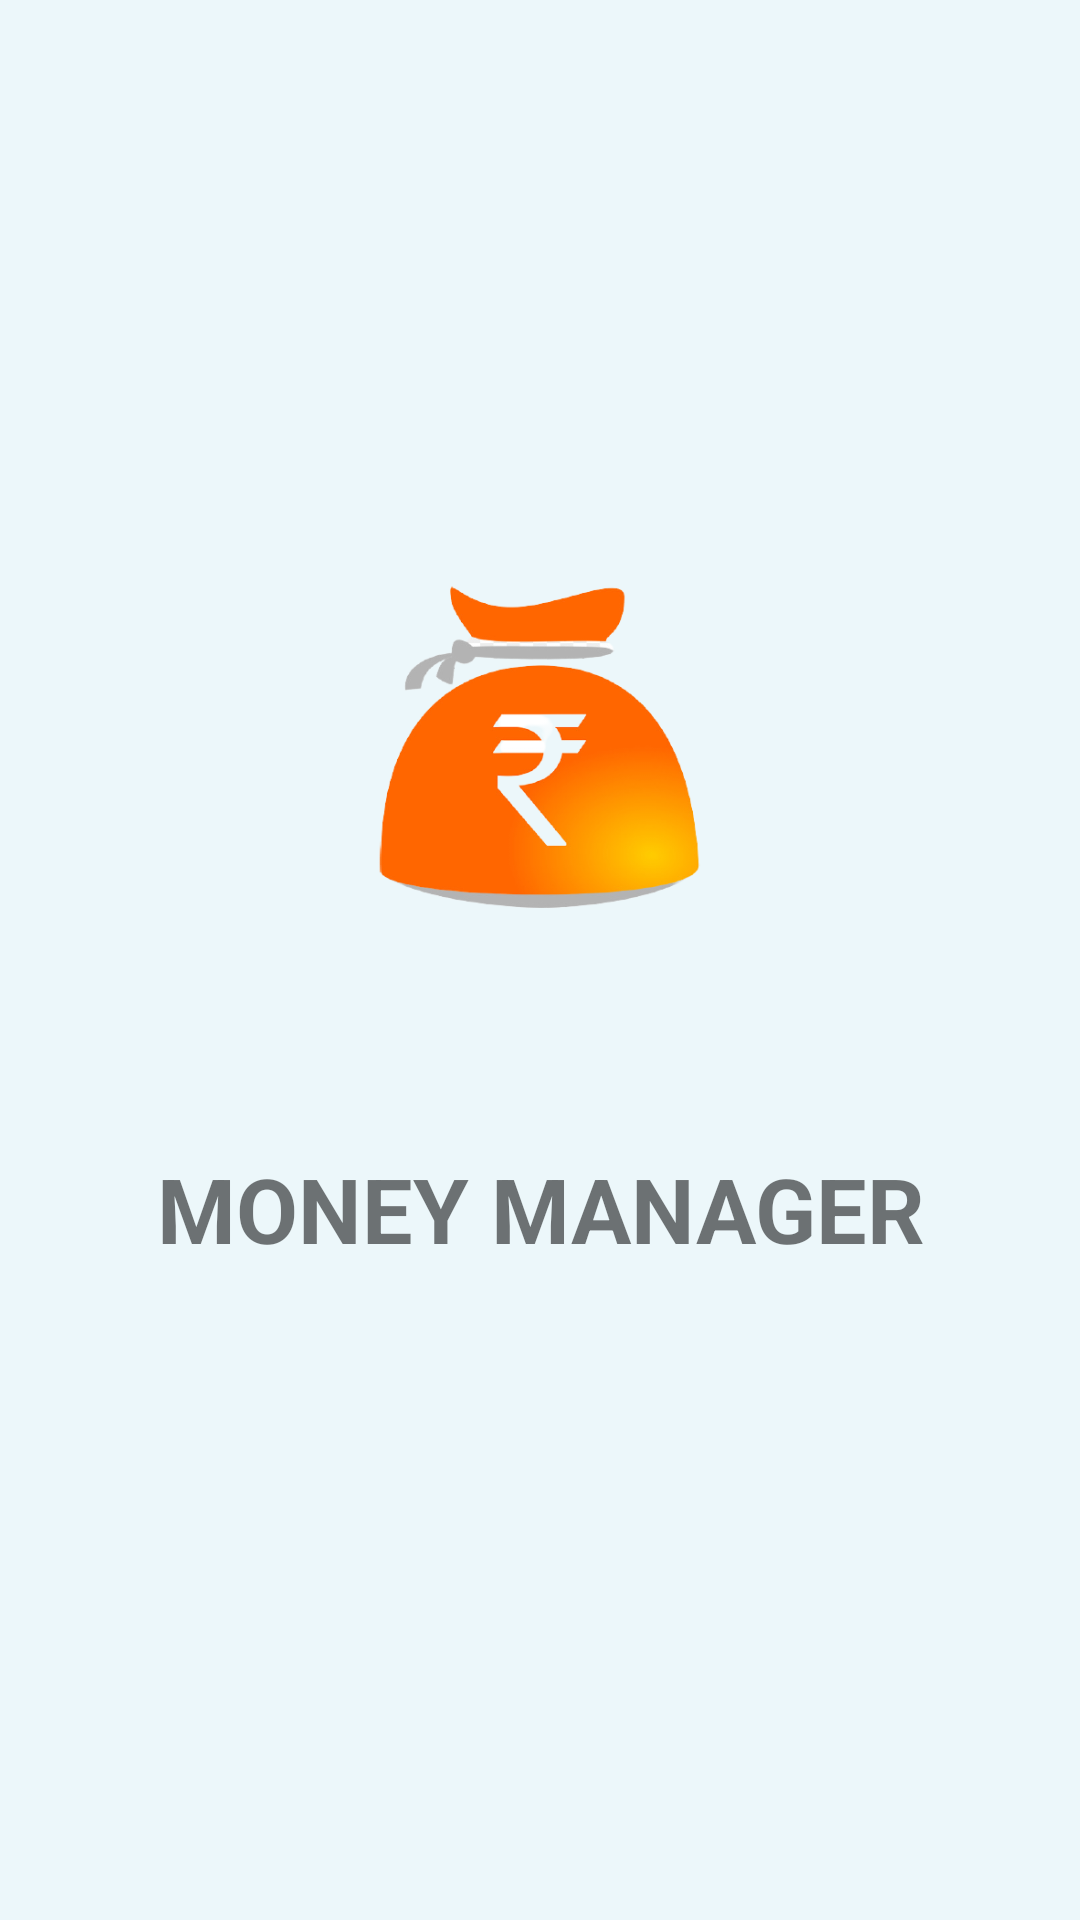

Write the Android layout XML for this screen, with the resource values it uses.
<!-- AndroidManifest.xml: application theme Theme.MoneyManagerApp -->
<!-- res/layout/activity_splash_screen.xml -->
<?xml version="1.0" encoding="utf-8"?>
<LinearLayout xmlns:android="http://schemas.android.com/apk/res/android"
    xmlns:app="http://schemas.android.com/apk/res-auto"
    xmlns:tools="http://schemas.android.com/tools"
    android:layout_width="match_parent"
    android:layout_height="match_parent"
    tools:context=".SplashScreenActivity"
    android:background="#FFECF7FA"
    android:orientation="vertical">

    <ImageView
        android:id="@+id/appLogo"
        android:layout_width="200dp"
        android:layout_height="200dp"
        android:src="@drawable/applogo"
        android:layout_gravity="center"
        android:layout_marginTop="150dp"/>

    <TextView
        android:id="@+id/appName"
        android:layout_width="292dp"
        android:layout_height="66dp"
        android:layout_gravity="center"
        android:layout_marginTop="20dp"
        android:gravity="center"
        android:text="Money Manager"
        android:textAllCaps="true"
        android:textSize="30sp"
        android:textStyle="bold" />

</LinearLayout>
<!-- resources referenced by this layout -->
<resources>
  <!-- drawable applogo: png bitmap (drawable-v24, 67437 bytes) -->
  <style name="Theme.MoneyManagerApp" parent="Theme.AppCompat.Light.NoActionBar">
          
          <item name="colorPrimary">@color/purple_500</item>
          <item name="colorPrimaryVariant">@color/purple_700</item>
          <item name="colorOnPrimary">@color/white</item>
          
          <item name="colorSecondary">@color/teal_200</item>
          <item name="colorSecondaryVariant">@color/teal_700</item>
          <item name="colorOnSecondary">@color/black</item>
          
          <item name="android:statusBarColor" tools:targetApi="l">?attr/colorPrimaryVariant</item>
          
      </style>
  <color name="purple_500">#FF6200EE</color>
  <color name="purple_700">#FFECF7FA</color>
  <color name="white">#FFFFFFFF</color>
  <color name="teal_200">#FF03DAC5</color>
  <color name="teal_700">#FF018786</color>
  <color name="black">#FF000000</color>
</resources>
